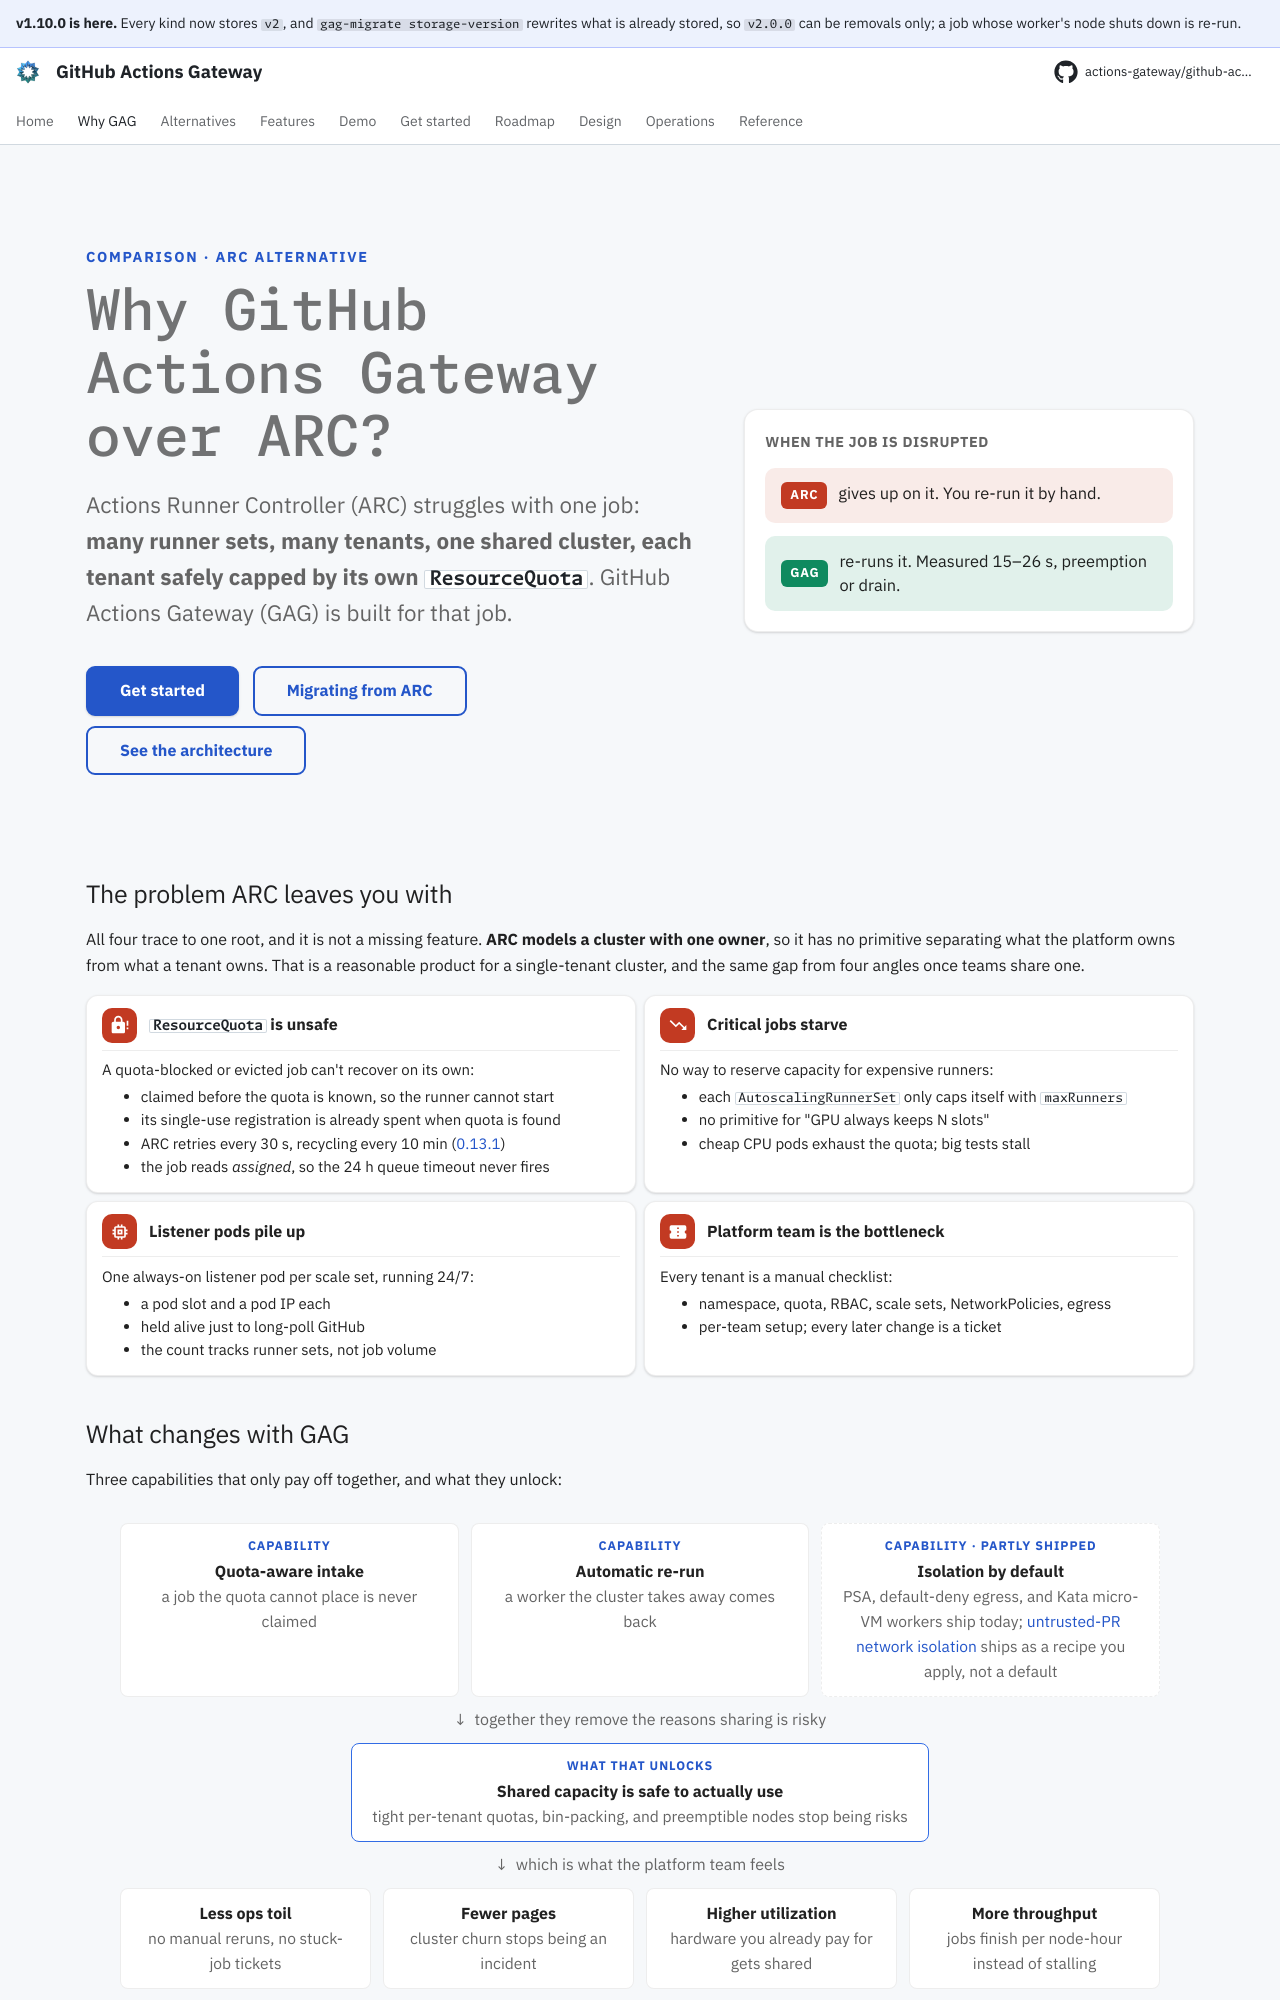

repository: actions-gateway/github-actions-gateway · page: 1.10.0/why-gag/index.html · generator: mkdocs

---
hide:
  - navigation
  - toc
---

<div class="gag-vs-hero" markdown>
<div class="gag-vs-hero__lead" markdown>

<p class="gag-eyebrow">Comparison · ARC alternative</p>

# Why GitHub Actions Gateway over ARC?

<p class="gag-vs-hero__lede">Actions Runner Controller (ARC) struggles with one job: <strong>many runner sets, many tenants, one shared cluster, each tenant safely capped by its own <code>ResourceQuota</code></strong>. GitHub Actions Gateway (GAG) is built for that job.</p>

[Get started](getting-started.md){ .md-button .md-button--primary } [Migrating from ARC](operations/migration-from-arc.md){ .md-button } [See the architecture](design/02-architecture.md){ .md-button }

</div>
<div class="gag-vs-hero__proof">
  <p class="gag-vs-hero__proof-cap">When the job is disrupted</p>
  <div class="gag-vs-row gag-vs-row--arc"><span class="gag-vs-row__tag">ARC</span><span class="gag-vs-row__text">gives up on it. You re-run it by hand.</span></div>
  <div class="gag-vs-row gag-vs-row--gag"><span class="gag-vs-row__tag">GAG</span><span class="gag-vs-row__text">re-runs it. Measured 15&ndash;26&nbsp;s, preemption or drain.</span></div>
</div>
</div>

## The problem ARC leaves you with

All four trace to one root, and it is not a missing feature.
**ARC models a cluster with one owner**, so it has no primitive separating what the platform owns from what a tenant owns.
That is a reasonable product for a single-tenant cluster, and the same gap from four angles once teams share one.

<div class="gag-pillars gag-pillars--problem gag-cols-2" markdown>
<div class="grid cards" markdown>

-   :material-lock-alert:{ .lg .middle } __`ResourceQuota` is unsafe__

    ---

    A quota-blocked or evicted job can't recover on its own:

    - claimed before the quota is known, so the runner cannot start
    - its single-use registration is already spent when quota is found
    - ARC retries every 30 s, recycling every 10 min ([0.13.1](https://github.com/actions/actions-runner-controller/pull/4305))
    - the job reads *assigned*, so the 24 h queue timeout never fires

-   :material-trending-down:{ .lg .middle } __Critical jobs starve__

    ---

    No way to reserve capacity for expensive runners:

    - each `AutoscalingRunnerSet` only caps itself with `maxRunners`
    - no primitive for "GPU always keeps N slots"
    - cheap CPU pods exhaust the quota; big tests stall

-   :material-memory:{ .lg .middle } __Listener pods pile up__

    ---

    One always-on listener pod per scale set, running 24/7:

    - a pod slot and a pod IP each
    - held alive just to long-poll GitHub
    - the count tracks runner sets, not job volume

-   :material-ticket-confirmation:{ .lg .middle } __Platform team is the bottleneck__

    ---

    Every tenant is a manual checklist:

    - namespace, quota, RBAC, scale sets, NetworkPolicies, egress
    - per-team setup; every later change is a ticket

</div>
</div>

## What changes with GAG

Three capabilities that only pay off together, and what they unlock:

<div class="gag-flow gag-flow--wide">
  <div class="gag-flow__row">
    <div class="gag-flow__node">
      <span class="gag-flow__tier">Capability</span>
      <span class="gag-flow__title">Quota-aware intake</span>
      <span class="gag-flow__sub">a job the quota cannot place is never claimed</span>
    </div>
    <div class="gag-flow__node">
      <span class="gag-flow__tier">Capability</span>
      <span class="gag-flow__title">Automatic re-run</span>
      <span class="gag-flow__sub">a worker the cluster takes away comes back</span>
    </div>
    <div class="gag-flow__node gag-flow__node--wip">
      <span class="gag-flow__tier">Capability · partly shipped</span>
      <span class="gag-flow__title">Isolation by default</span>
      <span class="gag-flow__sub">PSA, default-deny egress, and Kata micro-VM workers ship today; <a href="../operations/kata-dind-workloads/#untrusted-pull-requests--the-tight-egress-posture">untrusted-PR network isolation</a> ships as a recipe you apply, not a default</span>
    </div>
  </div>
  <div class="gag-flow__arrow" aria-hidden="true">↓&nbsp; together they remove the reasons sharing is risky</div>
  <div class="gag-flow__node gag-flow__node--lead">
    <span class="gag-flow__tier">What that unlocks</span>
    <span class="gag-flow__title">Shared capacity is safe to actually use</span>
    <span class="gag-flow__sub">tight per-tenant quotas, bin-packing, and preemptible nodes stop being risks</span>
  </div>
  <div class="gag-flow__arrow" aria-hidden="true">↓&nbsp; which is what the platform team feels</div>
  <div class="gag-flow__row">
    <div class="gag-flow__node">
      <span class="gag-flow__title">Less ops toil</span>
      <span class="gag-flow__sub">no manual reruns, no stuck-job tickets</span>
    </div>
    <div class="gag-flow__node">
      <span class="gag-flow__title">Fewer pages</span>
      <span class="gag-flow__sub">cluster churn stops being an incident</span>
    </div>
    <div class="gag-flow__node">
      <span class="gag-flow__title">Higher utilization</span>
      <span class="gag-flow__sub">hardware you already pay for gets shared</span>
    </div>
    <div class="gag-flow__node">
      <span class="gag-flow__title">More throughput</span>
      <span class="gag-flow__sub">jobs finish per node-hour instead of stalling</span>
    </div>
  </div>
</div>

A tenant declares only namespaced resources; the GMC provisions the rest inside a platform-owned quota it cannot write, with no cluster admin after the install ([the object set](getting-started.md#4-create-your-gateway-and-runner-set)).
The [cost model](design/appendix-f-cost-model.md) runs the utilization argument in numbers, but a benchmark at scale is [on the roadmap](roadmap.md) and not yet done: treat those figures as a model, not a measurement.
